Dataset: Avocado Augmneted_Dataset (GitHub, javapa2022/Software-enfermedades-de-hojas-de-paltas). Classes: disease, healthy.

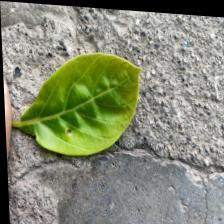
Label: healthy

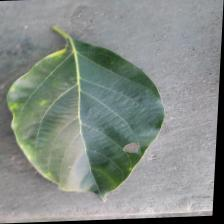
Label: disease

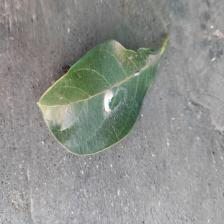
Label: disease

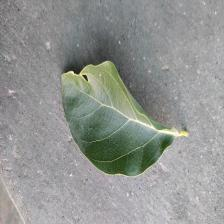
Label: disease

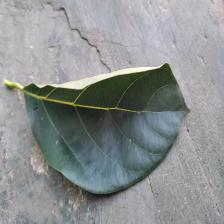
Label: healthy

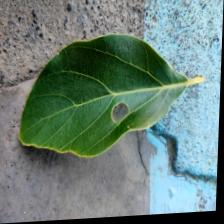
Label: healthy
